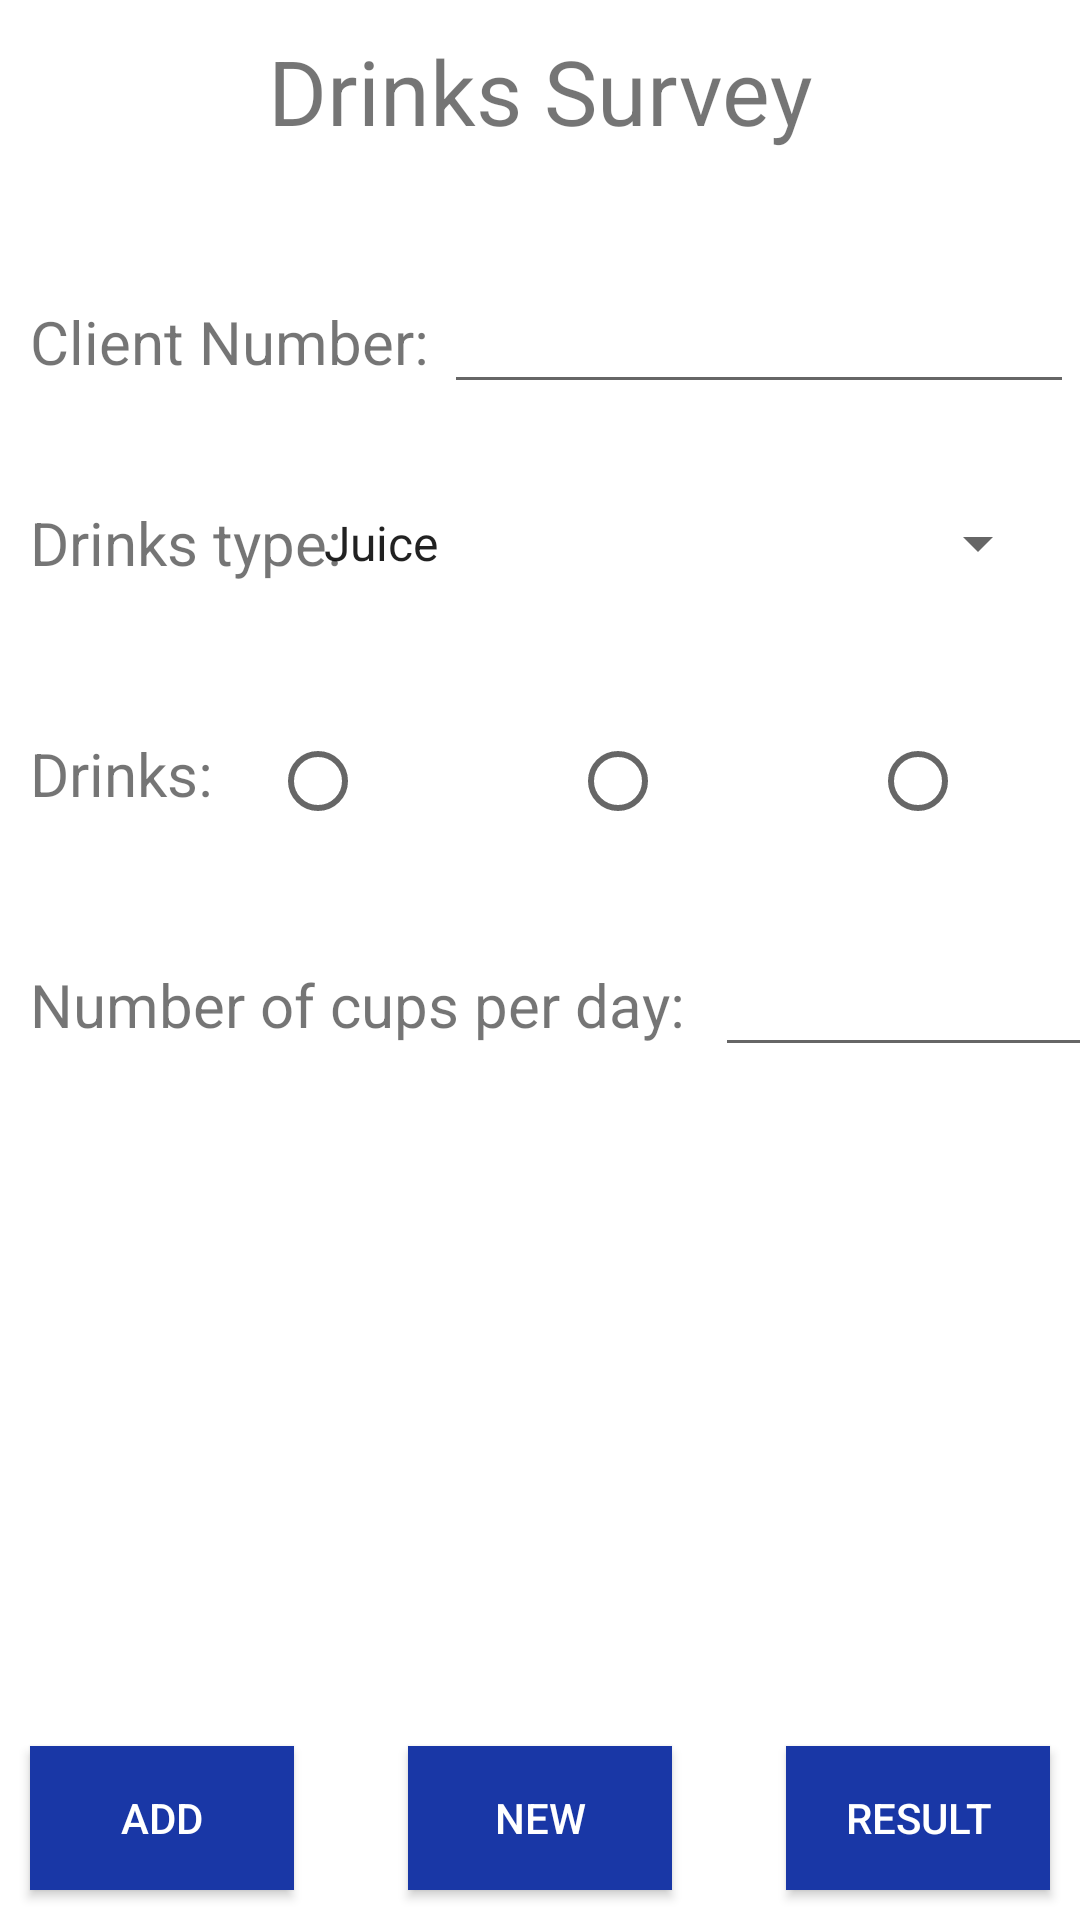

This screen was rendered from an Android layout file. Write that file and the resources it references.
<!-- AndroidManifest.xml: application theme AppTheme -->
<!-- res/layout/activity_start.xml -->
<?xml version="1.0" encoding="utf-8"?>
<android.support.constraint.ConstraintLayout xmlns:android="http://schemas.android.com/apk/res/android"
    xmlns:app="http://schemas.android.com/apk/res-auto"
    xmlns:tools="http://schemas.android.com/tools"
    android:layout_width="match_parent"
    android:layout_height="match_parent"
    android:background="#FFF"
    tools:context=".StartActivity">


    <TextView
        android:id="@+id/textViewCaption"
        android:layout_width="wrap_content"
        android:layout_height="wrap_content"
        app:layout_constraintTop_toTopOf="parent"
        app:layout_constraintLeft_toLeftOf="parent"
        app:layout_constraintRight_toRightOf="parent"
        android:layout_marginTop="10dp"
        android:textSize="30sp"
        android:text="Drinks Survey" />

    <TextView
        android:id="@+id/textViewClientNumber"
        android:layout_width="wrap_content"
        android:layout_height="wrap_content"
        app:layout_constraintTop_toBottomOf="@id/textViewCaption"
        app:layout_constraintLeft_toLeftOf="parent"
        android:layout_marginTop="50dp"
        android:layout_marginLeft="10dp"
        android:textSize="20dp"
        android:text="Client Number: " />

    <EditText
        android:id="@+id/editTextClientNumber"
        android:layout_width="wrap_content"
        android:layout_height="wrap_content"
        app:layout_constraintTop_toTopOf="@id/textViewClientNumber"
        app:layout_constraintBottom_toBottomOf="@id/textViewClientNumber"
        app:layout_constraintStart_toEndOf="@id/textViewClientNumber"
        android:ems="10"
        android:inputType="textPersonName"
        android:text="" />

    <TextView
        android:id="@+id/textViewDrinkType"
        android:layout_width="wrap_content"
        android:layout_height="wrap_content"
        app:layout_constraintTop_toBottomOf="@id/textViewClientNumber"
        app:layout_constraintLeft_toLeftOf="parent"
        android:layout_marginLeft="10dp"
        android:layout_marginTop="40dp"
        android:textSize="20dp"
        android:text="Drinks type: " />

    <Spinner
        android:id="@+id/spinnerDrinks"
        android:layout_width="250dp"
        android:layout_height="wrap_content"
        app:layout_constraintRight_toRightOf="parent"
        android:layout_marginRight="10dp"
        app:layout_constraintTop_toTopOf="@id/textViewDrinkType"
        app:layout_constraintBottom_toBottomOf="@id/textViewDrinkType"
        android:entries="@array/drinks"
        />

    <TextView
        android:id="@+id/textViewDrinks"
        android:layout_width="wrap_content"
        android:layout_height="wrap_content"
        app:layout_constraintTop_toBottomOf="@id/textViewDrinkType"
        app:layout_constraintLeft_toLeftOf="parent"
        android:layout_marginTop="50dp"
        android:textSize="20dp"
        android:layout_marginLeft="10dp"
        android:text="Drinks: " />

    <RadioGroup
        android:id="@+id/rbGroup"
        android:layout_width="wrap_content"
        android:layout_height="wrap_content"
        app:layout_constraintTop_toTopOf="@id/textViewDrinks"
        app:layout_constraintLeft_toLeftOf="parent"
        android:orientation="horizontal"
        android:layout_marginLeft="90dp">

        <RadioButton
            android:id="@+id/rbFirstDrink"
            android:layout_width="100dp"
            android:layout_height="wrap_content"
            android:layout_weight="1"
            android:textSize="20dp"
            android:text="" />

        <RadioButton
            android:id="@+id/rbSecondDrink"
            android:layout_width="100dp"
            android:layout_height="wrap_content"
            android:layout_weight="1"
            android:textSize="20dp"
            android:text="" />

        <RadioButton
            android:id="@+id/rbThirdDrink"
            android:layout_width="100dp"
            android:layout_height="wrap_content"
            android:layout_weight="1"
            android:textSize="20dp"
            android:text="" />
    </RadioGroup>

    <TextView
        android:id="@+id/textViewNbOfCups"
        android:layout_width="wrap_content"
        android:layout_height="wrap_content"
        app:layout_constraintTop_toBottomOf="@id/textViewDrinks"
        app:layout_constraintLeft_toLeftOf="parent"
        android:layout_marginTop="50dp"
        android:layout_marginLeft="10dp"
        android:textSize="20dp"
        android:text="Number of cups per day: " />

    <EditText
        android:id="@+id/editTextNbOfCups"
        android:layout_width="wrap_content"
        android:layout_height="wrap_content"
        app:layout_constraintTop_toTopOf="@id/textViewNbOfCups"
        app:layout_constraintBottom_toBottomOf="@id/textViewNbOfCups"
        app:layout_constraintStart_toEndOf="@id/textViewNbOfCups"
        android:layout_marginLeft="5dp"
        android:ems="6"
        android:inputType="number"
        android:text="" />

    <Button
        android:id="@+id/btnAdd"
        android:layout_width="wrap_content"
        android:layout_height="wrap_content"
        app:layout_constraintBottom_toBottomOf="parent"
        app:layout_constraintLeft_toLeftOf="parent"
        android:layout_marginLeft="10dp"
        android:layout_marginBottom="10dp"
        android:background="#1937a6"
        android:textColor="#FFF"
        android:text="Add" />

    <Button
        android:id="@+id/btnNew"
        android:layout_width="wrap_content"
        android:layout_height="wrap_content"
        app:layout_constraintBottom_toBottomOf="parent"
        app:layout_constraintLeft_toLeftOf="parent"
        app:layout_constraintRight_toRightOf="parent"
        android:layout_marginBottom="10dp"
        android:background="#1937a6"
        android:textColor="#FFF"
        android:text="New" />

    <Button
        android:id="@+id/btnResult"
        android:layout_width="wrap_content"
        android:layout_height="wrap_content"
        app:layout_constraintBottom_toBottomOf="parent"
        app:layout_constraintRight_toRightOf="parent"
        android:layout_marginBottom="10dp"
        android:layout_marginRight="10dp"
        android:background="#1937a6"
        android:textColor="#FFF"
        android:text="Result" />

</android.support.constraint.ConstraintLayout>
<!-- resources referenced by this layout -->
<resources>
  <string-array name="drinks">
          <item>Juice</item>
          <item>Lemonade</item>
      </string-array>
  <style name="AppTheme" parent="Theme.AppCompat.Light.DarkActionBar">
          
          <item name="colorPrimary">@color/colorPrimary</item>
          <item name="colorPrimaryDark">@color/colorPrimaryDark</item>
          <item name="colorAccent">@color/colorAccent</item>
      </style>
  <!-- not gathered from this repository: default colours our renderer supplied (Android Studio template values) -->
  <color name="colorPrimary">#FF6200EE</color>
  <color name="colorPrimaryDark">#FF3700B3</color>
  <color name="colorAccent">#FF03DAC5</color>
</resources>
